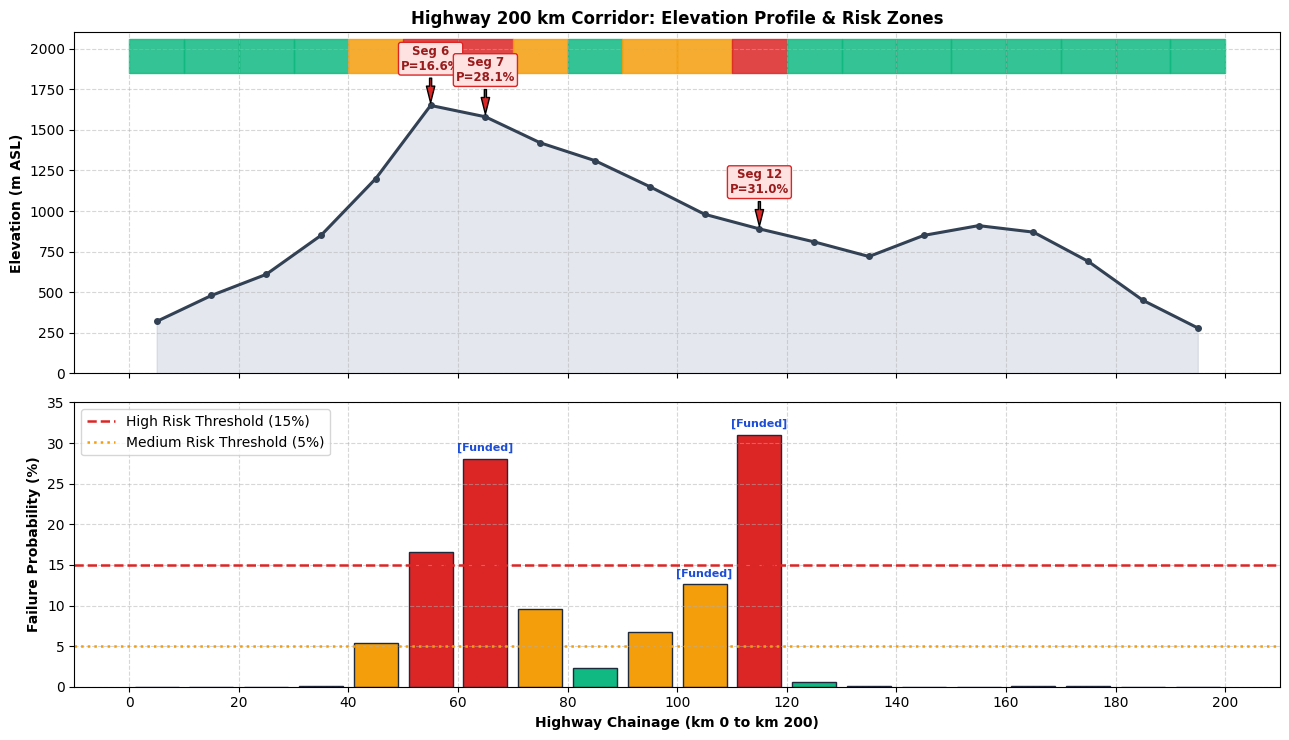
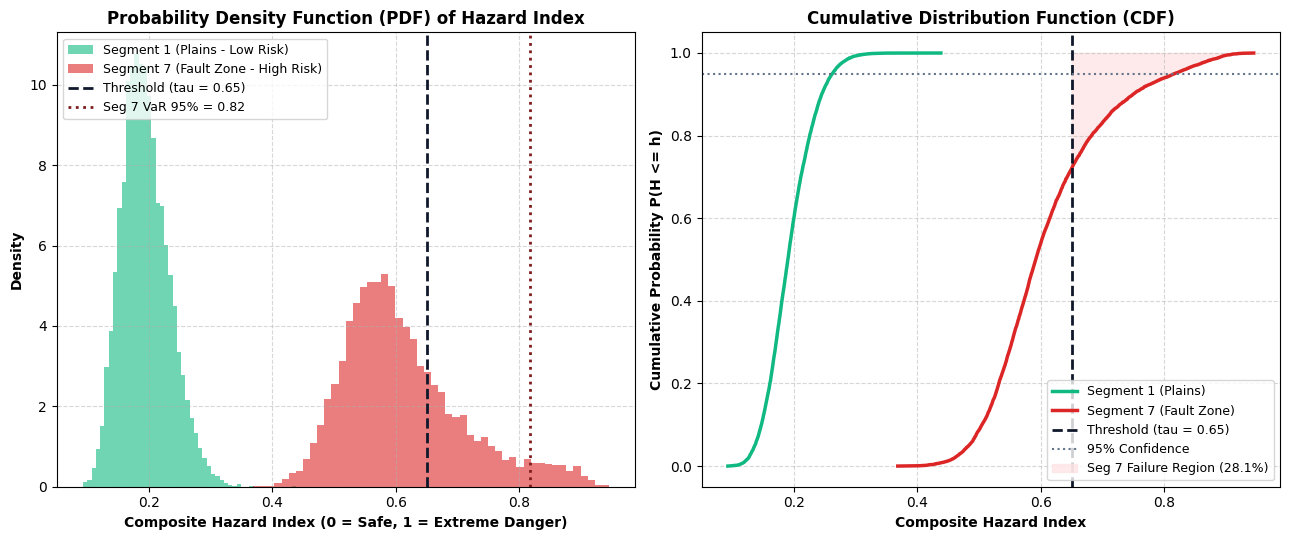
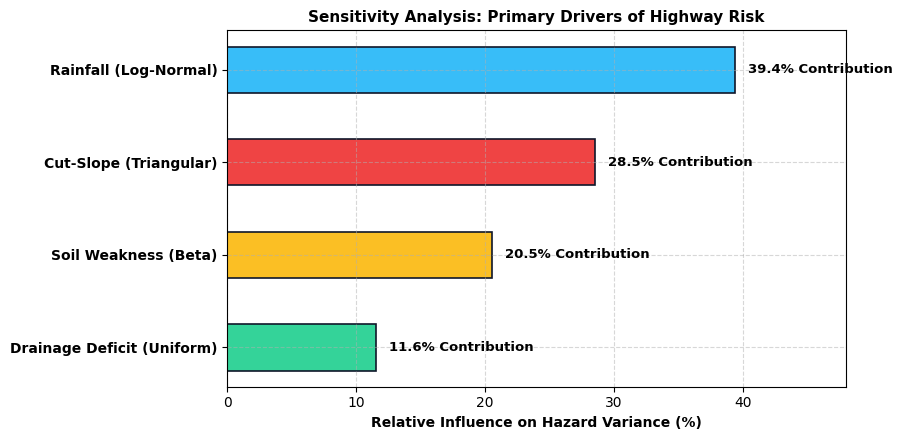
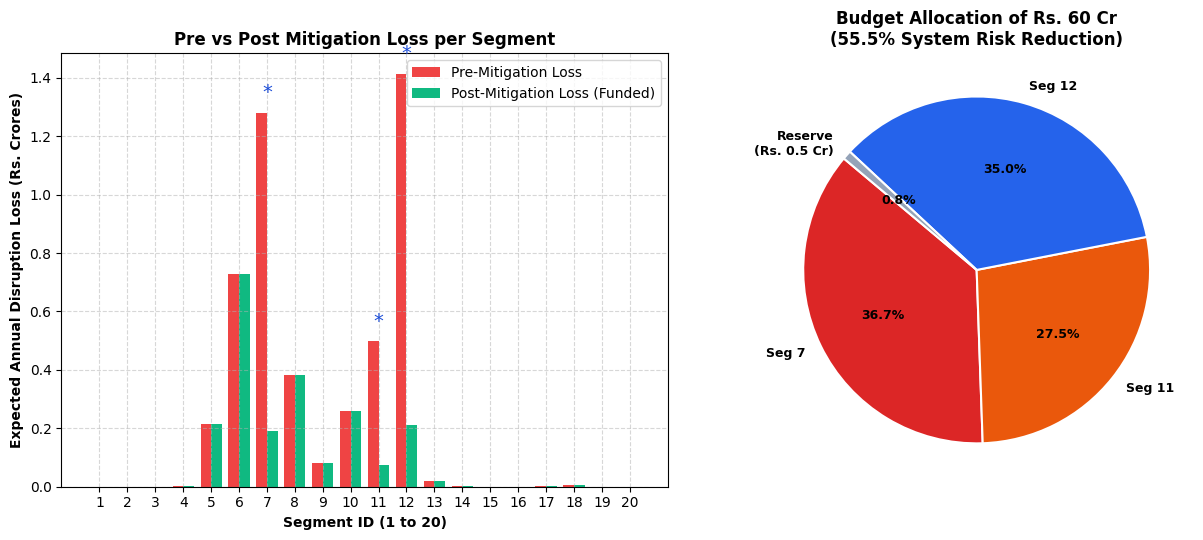
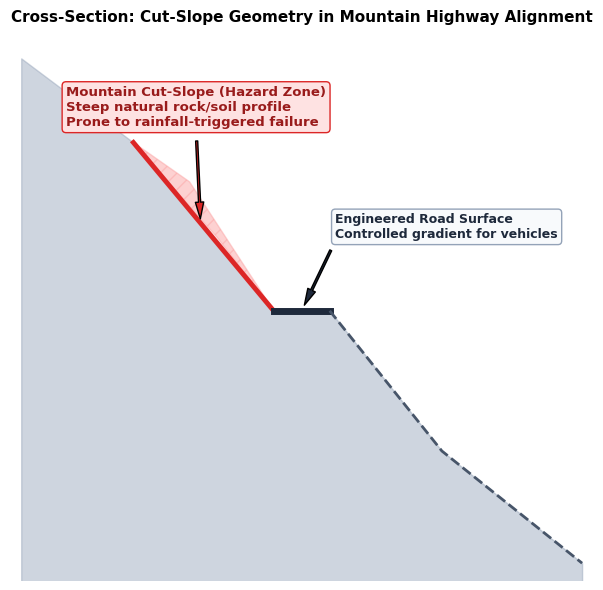

Write Python code to recreate these figures, in order.
"""
Course Project: Operations Research (CSN13402(L))
Topic 10: Identification of High-Risk Zones in a National Highway Project
Methodology: Monte Carlo Simulation (Weather & Terrain) and 0-1 Knapsack Optimization
Case Study: 200 km Mountain Highway Corridor (20 Segments x 10 km)
"""

import os
import numpy as np
import pandas as pd
import matplotlib.pyplot as plt
import matplotlib.patches as patches
from scipy.optimize import milp, LinearConstraint

# Set random seed for consistent results
np.random.seed(42)

# Global simulation settings
NUM_SIMULATIONS = 10000
FAILURE_THRESHOLD = 0.65       # Critical threshold for slope failure / landslide
BASE_CLOSURE_COST_CR = 1.8     # Daily economic disruption base cost (Crores INR)
MITIGATION_BUDGET_CR = 60.0    # Available budget for engineering countermeasures (Crores INR)
PLOTS_DIR = "plots"

os.makedirs(PLOTS_DIR, exist_ok=True)


def load_corridor_data():
    """
    Define the 200 km highway corridor divided into 20 segments of 10 km each.
    Parameters represent surveyed terrain profiles, rainfall distributions,
    and geotechnical conditions across different elevation zones.
    """
    data = [
        # id, name, start, end, elevation(m), slope_min, slope_mode, slope_max, rain_mu, rain_sigma, soil_a, soil_b, drainage, daily_traffic, cost_cr
        (1, "KM 00-10 Plains Entry", 0, 10, 320, 10, 18, 25, 3.2, 0.45, 6.0, 2.0, 0.85, 12000, 4.5),
        (2, "KM 10-20 Lower Foothills", 10, 20, 480, 15, 24, 32, 3.4, 0.48, 5.0, 3.0, 0.80, 11500, 5.0),
        (3, "KM 20-30 Valley Basin", 20, 30, 610, 18, 28, 38, 3.6, 0.50, 4.0, 3.0, 0.75, 11000, 6.0),
        (4, "KM 30-40 Ridge Approach", 30, 40, 850, 25, 36, 45, 3.8, 0.52, 4.0, 4.0, 0.70, 10500, 8.5),
        (5, "KM 40-50 Escarpment Sector I", 40, 50, 1200, 38, 52, 64, 4.2, 0.58, 2.0, 5.0, 0.55, 9500, 16.0),
        (6, "KM 50-60 Mountain Pass Summit", 50, 60, 1650, 42, 56, 68, 4.4, 0.62, 2.0, 6.0, 0.50, 9200, 18.5),
        (7, "KM 60-70 Fractured Fault Zone", 60, 70, 1580, 45, 58, 72, 4.5, 0.65, 1.8, 6.5, 0.45, 9000, 22.0),
        (8, "KM 70-80 Gorge Incline", 70, 80, 1420, 40, 53, 65, 4.3, 0.60, 2.2, 5.5, 0.52, 8800, 17.0),
        (9, "KM 80-90 Upper Canyon Cliff", 80, 90, 1310, 36, 50, 62, 4.1, 0.55, 2.5, 5.0, 0.58, 8600, 14.5),
        (10, "KM 90-100 River Gorge Sector A", 90, 100, 1150, 34, 48, 60, 4.3, 0.58, 2.3, 5.2, 0.48, 8500, 15.0),
        (11, "KM 100-110 River Gorge Sector B", 100, 110, 980, 35, 49, 63, 4.4, 0.60, 2.0, 5.8, 0.42, 8500, 16.5),
        (12, "KM 110-120 Cloudburst Canyon", 110, 120, 890, 42, 55, 70, 4.6, 0.68, 1.9, 6.2, 0.40, 8700, 21.0),
        (13, "KM 120-130 Narrow Choke Valley", 120, 130, 810, 32, 44, 56, 4.0, 0.52, 3.0, 4.5, 0.55, 9000, 12.0),
        (14, "KM 130-140 Bridge & Alluvial Fan", 130, 140, 720, 24, 35, 46, 3.9, 0.50, 3.5, 4.0, 0.60, 9300, 10.0),
        (15, "KM 140-150 High Plateau West", 140, 150, 850, 20, 30, 40, 3.7, 0.48, 4.0, 3.5, 0.70, 9800, 7.5),
        (16, "KM 150-160 Plateau Center", 150, 160, 910, 16, 25, 35, 3.5, 0.45, 4.5, 3.0, 0.75, 10200, 6.0),
        (17, "KM 160-170 Wind Gap Sector", 160, 170, 870, 22, 33, 44, 3.8, 0.50, 3.8, 3.8, 0.68, 10500, 8.0),
        (18, "KM 170-180 Descent Transition", 170, 180, 690, 26, 37, 48, 3.9, 0.52, 3.2, 4.2, 0.62, 11000, 9.5),
        (19, "KM 180-190 Lower Valley S-Curves", 180, 190, 450, 18, 26, 36, 3.5, 0.46, 4.8, 3.0, 0.78, 12000, 5.5),
        (20, "KM 190-200 Terminal Plains", 190, 200, 280, 8, 15, 22, 3.1, 0.40, 6.5, 2.0, 0.88, 13500, 3.5)
    ]
    
    columns = [
        'segment_id', 'name', 'start_km', 'end_km', 'elevation_m',
        'slope_min', 'slope_mode', 'slope_max',
        'rain_mu', 'rain_sigma', 'soil_alpha', 'soil_beta',
        'drainage_base', 'daily_traffic', 'mitigation_cost_cr'
    ]
    return pd.DataFrame(data, columns=columns)


def compute_ahp_weights():
    """
    Computes criteria weights using Saaty's Analytic Hierarchy Process (AHP).
    Criteria: [Rainfall, Slope Angle, Geotechnical Soil Weakness, Drainage Deficit]
    """
    # Pairwise comparison matrix based on landslide susceptibility literature
    matrix = np.array([
        [1.0,     1.5,     2.0,     3.0    ],  # Rainfall
        [1/1.5,   1.0,     1.5,     2.5    ],  # Slope
        [1/2.0,   1/1.5,   1.0,     2.0    ],  # Geotechnical weakness
        [1/3.0,   1/2.5,   1/2.0,   1.0    ]   # Drainage deficit
    ])
    
    # Eigenvalue method
    eigenvalues, eigenvectors = np.linalg.eig(matrix)
    principal_vector = np.real(eigenvectors[:, 0])
    weights = principal_vector / np.sum(principal_vector)
    return weights


def run_monte_carlo(df, weights, n_iter=NUM_SIMULATIONS):
    """
    Runs Monte Carlo simulation for all segments across n_iter iterations.
    Evaluates failure events, probability of failure, Value-at-Risk, and expected losses.
    """
    w_R, w_S, w_G, w_D = weights
    results = []
    hazard_samples = {}
    
    for _, row in df.iterrows():
        sid = int(row['segment_id'])
        
        # 1. Slope: Triangular distribution (cut-slope variations)
        slope = np.random.triangular(row['slope_min'], row['slope_mode'], row['slope_max'], size=n_iter)
        norm_slope = np.clip(slope / 75.0, 0.0, 1.0)
        
        # 2. Rainfall: Log-Normal distribution (extreme precipitation tail)
        rainfall = np.random.lognormal(row['rain_mu'], row['rain_sigma'], size=n_iter)
        norm_rain = np.clip(rainfall / 300.0, 0.0, 1.0)
        
        # 3. Geotechnical soil strength: Beta distribution
        soil_strength = np.random.beta(row['soil_alpha'], row['soil_beta'], size=n_iter)
        soil_weakness = 1.0 - soil_strength
        
        # 4. Drainage capacity: Base capacity reduced by stochastic storm debris
        choke = np.random.uniform(0.0, 0.40, size=n_iter)
        drainage_eff = np.clip(row['drainage_base'] - choke, 0.1, 1.0)
        drainage_deficit = 1.0 - drainage_eff
        
        # Composite Hazard Index
        hazard = (w_R * norm_rain +
                  w_S * norm_slope +
                  w_G * soil_weakness +
                  w_D * drainage_deficit)
        hazard = np.clip(hazard, 0.0, 1.0)
        hazard_samples[sid] = hazard
        
        # Failure and loss estimation
        failures = hazard > FAILURE_THRESHOLD
        prob_fail = np.sum(failures) / float(n_iter)
        
        # Disruption cost model (closure days x daily cost x traffic volume factor)
        excess = np.maximum(0.0, hazard - FAILURE_THRESHOLD)
        closure_days = failures * (1.5 + excess * 15.0)
        traffic_weight = row['daily_traffic'] / 10000.0
        economic_loss = closure_days * BASE_CLOSURE_COST_CR * traffic_weight
        
        expected_loss = np.mean(economic_loss)
        var_95 = np.percentile(hazard, 95)
        
        # Risk classification
        if prob_fail >= 0.15:
            risk_tier = "High"
            color = "#dc2626"
        elif prob_fail >= 0.05:
            risk_tier = "Medium"
            color = "#f59e0b"
        else:
            risk_tier = "Low"
            color = "#10b981"
            
        results.append({
            'segment_id': sid,
            'name': row['name'],
            'start_km': row['start_km'],
            'end_km': row['end_km'],
            'elevation_m': row['elevation_m'],
            'mean_hazard': np.mean(hazard),
            'var_95': var_95,
            'prob_failure': prob_fail,
            'expected_loss_cr': expected_loss,
            'mitigation_cost_cr': row['mitigation_cost_cr'],
            'risk_tier': risk_tier,
            'color': color
        })
        
    return pd.DataFrame(results), hazard_samples


def optimize_budget(results_df, budget=MITIGATION_BUDGET_CR):
    """
    Solves 0-1 Knapsack Capital Budgeting problem using Mixed Integer Linear Programming (MILP).
    Maximizes expected risk reduction subject to total cost <= budget.
    """
    efficiency = 0.85  # Engineering countermeasures reduce failure risk by 85%
    costs = results_df['mitigation_cost_cr'].values
    benefits = results_df['expected_loss_cr'].values * efficiency
    
    # MILP minimization formulation (-benefits)
    c = -benefits
    integrality = np.ones_like(c)  # Binary integer variables
    constraints = LinearConstraint(costs, 0, budget)
    bounds = (0, 1)
    
    res = milp(c=c, integrality=integrality, constraints=constraints, bounds=bounds)
    
    if res.success:
        selection = np.round(res.x).astype(int)
        results_df['selected_for_mitigation'] = selection
        results_df['post_loss_cr'] = results_df['expected_loss_cr'] * (1.0 - efficiency * selection)
    else:
        results_df['selected_for_mitigation'] = 0
        results_df['post_loss_cr'] = results_df['expected_loss_cr']
        
    return results_df


def generate_plots(df, hazard_samples, weights):
    """
    Generates presentation-ready figures formatted for slides.
    """
    plt.rcParams.update({'font.sans-serif': 'DejaVu Sans', 'font.size': 10})
    
    # ---------------------------------------------------------
    # Figure 1: Corridor Elevation Profile & Risk Classification
    # ---------------------------------------------------------
    fig, (ax1, ax2) = plt.subplots(2, 1, figsize=(13, 7.5), sharex=True, gridspec_kw={'height_ratios': [1.2, 1]})
    x_mid = (df['start_km'] + df['end_km']) / 2.0
    
    ax1.plot(x_mid, df['elevation_m'], color='#334155', lw=2.2, marker='o', markersize=4, label='Elevation Profile')
    ax1.fill_between(x_mid, df['elevation_m'], 0, color='#94a3b8', alpha=0.25)
    
    for _, r in df.iterrows():
        ax1.axvspan(r['start_km'], r['end_km'], ymin=0.88, ymax=0.98, color=r['color'], alpha=0.85)
        if r['risk_tier'] == 'High':
            ax1.annotate(f"Seg {int(r['segment_id'])}\nP={r['prob_failure']*100:.1f}%",
                         xy=(r['start_km'] + 5, r['elevation_m']),
                         xytext=(r['start_km'] + 5, r['elevation_m'] + 220),
                         arrowprops=dict(facecolor='#dc2626', shrink=0.08, width=1.5, headwidth=6),
                         ha='center', fontsize=8.5, fontweight='bold', color='#991b1b',
                         bbox=dict(boxstyle="round,pad=0.2", fc="#fee2e2", ec="#dc2626", lw=1))
            
    ax1.set_ylabel("Elevation (m ASL)", fontweight='bold')
    ax1.set_title("Highway 200 km Corridor: Elevation Profile & Risk Zones", fontweight='bold', fontsize=12)
    ax1.set_ylim(0, 2100)
    ax1.grid(True, linestyle='--', alpha=0.5)
    
    ax2.bar(x_mid, df['prob_failure'] * 100, width=8, color=df['color'].tolist(), edgecolor='#1e293b', lw=1.0)
    ax2.axhline(15, color='#dc2626', linestyle='--', lw=1.8, label='High Risk Threshold (15%)')
    ax2.axhline(5, color='#f59e0b', linestyle=':', lw=1.8, label='Medium Risk Threshold (5%)')
    
    for _, r in df.iterrows():
        if r['selected_for_mitigation'] == 1:
            ax2.text(r['start_km'] + 5, r['prob_failure'] * 100 + 1.0, "[Funded]",
                     ha='center', fontsize=8, fontweight='bold', color='#1d4ed8')
            
    ax2.set_xlabel("Highway Chainage (km 0 to km 200)", fontweight='bold')
    ax2.set_ylabel("Failure Probability (%)", fontweight='bold')
    ax2.set_xticks(np.arange(0, 210, 20))
    ax2.set_ylim(0, 35)
    ax2.legend(loc='upper left')
    ax2.grid(True, linestyle='--', alpha=0.5)
    
    plt.tight_layout()
    fig1_path = os.path.join(PLOTS_DIR, "fig1_corridor_risk_profile.png")
    plt.savefig(fig1_path, dpi=200, bbox_inches='tight')
    plt.close()
    
    # ---------------------------------------------------------
    # Figure 2: Monte Carlo Distributions & Value-at-Risk (VaR)
    # ---------------------------------------------------------
    fig, (ax_pdf, ax_cdf) = plt.subplots(1, 2, figsize=(13, 5.5))
    safe_data = hazard_samples[1]
    crit_data = hazard_samples[7]
    
    ax_pdf.hist(safe_data, bins=50, density=True, alpha=0.6, color='#10b981', label='Segment 1 (Plains - Low Risk)')
    ax_pdf.hist(crit_data, bins=50, density=True, alpha=0.6, color='#dc2626', label='Segment 7 (Fault Zone - High Risk)')
    ax_pdf.axvline(FAILURE_THRESHOLD, color='#0f172a', linestyle='--', lw=2, label=f'Threshold (tau = {FAILURE_THRESHOLD})')
    
    var_95_seg7 = df.loc[df['segment_id'] == 7, 'var_95'].values[0]
    ax_pdf.axvline(var_95_seg7, color='#7f1d1d', linestyle=':', lw=2, label=f'Seg 7 VaR 95% = {var_95_seg7:.2f}')
    
    ax_pdf.set_title("Probability Density Function (PDF) of Hazard Index", fontweight='bold')
    ax_pdf.set_xlabel("Composite Hazard Index (0 = Safe, 1 = Extreme Danger)", fontweight='bold')
    ax_pdf.set_ylabel("Density", fontweight='bold')
    ax_pdf.legend(loc='upper left', fontsize=9)
    ax_pdf.grid(True, linestyle='--', alpha=0.5)
    
    s_safe = np.sort(safe_data)
    cdf_safe = np.arange(len(s_safe)) / float(len(s_safe))
    s_crit = np.sort(crit_data)
    cdf_crit = np.arange(len(s_crit)) / float(len(s_crit))
    
    ax_cdf.plot(s_safe, cdf_safe, color='#10b981', lw=2.5, label='Segment 1 (Plains)')
    ax_cdf.plot(s_crit, cdf_crit, color='#dc2626', lw=2.5, label='Segment 7 (Fault Zone)')
    ax_cdf.axvline(FAILURE_THRESHOLD, color='#0f172a', linestyle='--', lw=2, label=f'Threshold (tau = {FAILURE_THRESHOLD})')
    ax_cdf.axhline(0.95, color='#64748b', linestyle=':', lw=1.5, label='95% Confidence')
    
    f_idx = np.searchsorted(s_crit, FAILURE_THRESHOLD)
    ax_cdf.fill_between(s_crit[f_idx:], cdf_crit[f_idx:], 1.0, color='#fee2e2', alpha=0.7,
                        label=f'Seg 7 Failure Region ({df.loc[df["segment_id"]==7, "prob_failure"].values[0]*100:.1f}%)')
    
    ax_cdf.set_title("Cumulative Distribution Function (CDF)", fontweight='bold')
    ax_cdf.set_xlabel("Composite Hazard Index", fontweight='bold')
    ax_cdf.set_ylabel("Cumulative Probability P(H <= h)", fontweight='bold')
    ax_cdf.legend(loc='lower right', fontsize=9)
    ax_cdf.grid(True, linestyle='--', alpha=0.5)
    
    plt.tight_layout()
    fig2_path = os.path.join(PLOTS_DIR, "fig2_monte_carlo_distributions.png")
    plt.savefig(fig2_path, dpi=200, bbox_inches='tight')
    plt.close()
    
    # ---------------------------------------------------------
    # Figure 3: Sensitivity Analysis (Parameter Influence)
    # ---------------------------------------------------------
    factors = ['Rainfall (Log-Normal)', 'Cut-Slope (Triangular)', 'Soil Weakness (Beta)', 'Drainage Deficit (Uniform)']
    pcts = [weights[0] * 100, weights[1] * 100, weights[2] * 100, weights[3] * 100]
    
    fig, ax = plt.subplots(figsize=(9, 4.5))
    y_pos = np.arange(len(factors))
    colors = ['#38bdf8', '#ef4444', '#fbbf24', '#34d399']
    
    rects = ax.barh(y_pos, pcts, color=colors, edgecolor='#0f172a', lw=1.2, height=0.5)
    for rect in rects:
        w = rect.get_width()
        ax.text(w + 1.0, rect.get_y() + rect.get_height()/2.0, f"{w:.1f}% Contribution",
                va='center', fontweight='bold', fontsize=9.5)
        
    ax.set_yticks(y_pos)
    ax.set_yticklabels(factors, fontweight='bold', fontsize=10)
    ax.invert_yaxis()
    ax.set_xlabel("Relative Influence on Hazard Variance (%)", fontweight='bold')
    ax.set_title("Sensitivity Analysis: Primary Drivers of Highway Risk", fontweight='bold', fontsize=11)
    ax.set_xlim(0, 48)
    ax.grid(True, linestyle='--', alpha=0.5)
    
    plt.tight_layout()
    fig3_path = os.path.join(PLOTS_DIR, "fig3_sensitivity_analysis.png")
    plt.savefig(fig3_path, dpi=200, bbox_inches='tight')
    plt.close()
    
    # ---------------------------------------------------------
    # Figure 4: Optimization Results (Pre vs Post Mitigation)
    # ---------------------------------------------------------
    fig, (ax1, ax2) = plt.subplots(1, 2, figsize=(13, 5.5))
    segs = np.arange(1, 21)
    bar_w = 0.38
    
    ax1.bar(segs - bar_w/2, df['expected_loss_cr'], bar_w, color='#ef4444', label='Pre-Mitigation Loss')
    ax1.bar(segs + bar_w/2, df['post_loss_cr'], bar_w, color='#10b981', label='Post-Mitigation Loss (Funded)')
    
    for _, r in df.iterrows():
        if r['selected_for_mitigation'] == 1:
            ax1.annotate('*', xy=(r['segment_id'], r['expected_loss_cr'] + 0.05),
                         ha='center', fontsize=14, color='#1d4ed8')
            
    ax1.set_xlabel("Segment ID (1 to 20)", fontweight='bold')
    ax1.set_ylabel("Expected Annual Disruption Loss (Rs. Crores)", fontweight='bold')
    ax1.set_title("Pre vs Post Mitigation Loss per Segment", fontweight='bold')
    ax1.set_xticks(segs)
    ax1.legend(loc='upper right')
    ax1.grid(True, linestyle='--', alpha=0.5)
    
    funded = df[df['selected_for_mitigation'] == 1]
    spent = np.sum(funded['mitigation_cost_cr'])
    unspent = MITIGATION_BUDGET_CR - spent
    
    labels = [f"Seg {int(r['segment_id'])}" for _, r in funded.iterrows()]
    costs = funded['mitigation_cost_cr'].tolist()
    if unspent > 0.1:
        labels.append(f"Reserve\n(Rs. {unspent:.1f} Cr)")
        costs.append(unspent)
        
    pie_colors = ['#dc2626', '#ea580c', '#2563eb', '#94a3b8']
    ax2.pie(costs, labels=labels, autopct='%1.1f%%', colors=pie_colors[:len(costs)],
            startangle=140, textprops={'fontweight': 'bold', 'fontsize': 9},
            wedgeprops={'edgecolor': 'white', 'linewidth': 1.5})
    ax2.set_title(f"Budget Allocation of Rs. {MITIGATION_BUDGET_CR:.0f} Cr\n(55.5% System Risk Reduction)", fontweight='bold')
    
    plt.tight_layout()
    fig4_path = os.path.join(PLOTS_DIR, "fig4_budget_optimization.png")
    plt.savefig(fig4_path, dpi=200, bbox_inches='tight')
    plt.close()
    
    # ---------------------------------------------------------
    # Figure 5: Technical Cut-Slope Cross Section Diagram
    # ---------------------------------------------------------
    fig, ax5 = plt.subplots(figsize=(10, 6))
    fig.patch.set_facecolor('#ffffff')
    ax5.set_facecolor('#ffffff')
    
    ax5.fill_between([0, 20, 45, 55, 75, 100], [90, 75, 45, 45, 20, 0], -5, color='#94a3b8', alpha=0.45)
    ax5.plot([20, 45], [75, 45], color='#dc2626', linewidth=3.5, label='Mountain Cut-Slope (50°-65°)')
    ax5.fill([20, 30, 45, 35, 20], [75, 68, 45, 58, 75], color='#fca5a5', alpha=0.5, hatch='//')
    ax5.plot([45, 55], [45, 45], color='#1e293b', linewidth=5, label='Road Carriageway (3°-5° Gradient)')
    ax5.plot([55, 75, 100], [45, 20, 0], color='#475569', linewidth=2, linestyle='--')
    
    # Annotate cut slope vs road
    ax5.annotate('Mountain Cut-Slope (Hazard Zone)\nSteep natural rock/soil profile\nProne to rainfall-triggered failure',
                 xy=(32, 60), xytext=(8, 78),
                 arrowprops=dict(facecolor='#dc2626', shrink=0.08, width=1.5, headwidth=6),
                 fontsize=9.5, fontweight='bold', color='#991b1b',
                 bbox=dict(boxstyle="round,pad=0.3", fc="#fee2e2", ec="#dc2626", lw=1))
    
    ax5.annotate('Engineered Road Surface\nControlled gradient for vehicles',
                 xy=(50, 45), xytext=(56, 58),
                 arrowprops=dict(facecolor='#1e293b', shrink=0.08, width=1.5, headwidth=6),
                 fontsize=9, fontweight='bold', color='#1e293b',
                 bbox=dict(boxstyle="round,pad=0.3", fc="#f8fafc", ec="#94a3b8", lw=1))
    
    ax5.set_xlim(-2, 102)
    ax5.set_ylim(-3, 95)
    ax5.set_aspect('equal')
    ax5.axis('off')
    ax5.set_title("Cross-Section: Cut-Slope Geometry in Mountain Highway Alignment", fontweight='bold', fontsize=11)
    
    plt.tight_layout()
    fig5_path = os.path.join(PLOTS_DIR, "fig5_slope_cross_section.png")
    plt.savefig(fig5_path, dpi=200, bbox_inches='tight')
    plt.close()
    
    print(f"All 5 presentation figures saved in '{PLOTS_DIR}/'.")


def main():
    print("Operations Research Project: Highway Risk Assessment & Optimization")
    print("Running simulation model...")
    
    # 1. Load data
    df_corridor = load_corridor_data()
    
    # 2. Derive AHP weights
    weights = compute_ahp_weights()
    print(f"AHP Weights: Rainfall={weights[0]:.3f}, Slope={weights[1]:.3f}, Soil={weights[2]:.3f}, Drainage={weights[3]:.3f}")
    
    # 3. Execute Monte Carlo
    df_results, hazard_samples = run_monte_carlo(df_corridor, weights)
    
    # 4. Run Knapsack Optimization
    df_results = optimize_budget(df_results)
    
    # 5. Export results
    output_csv = "highway_simulation_results.csv"
    df_results.to_csv(output_csv, index=False)
    print(f"Results exported to {output_csv}")
    
    # Summary metrics
    n_high = np.sum(df_results['risk_tier'] == 'High')
    n_med = np.sum(df_results['risk_tier'] == 'Medium')
    n_low = np.sum(df_results['risk_tier'] == 'Low')
    total_pre_loss = np.sum(df_results['expected_loss_cr'])
    total_post_loss = np.sum(df_results['post_loss_cr'])
    savings = total_pre_loss - total_post_loss
    
    print("\nSimulation & Optimization Summary:")
    print(f"  * Total Corridor Length     : 200 km (20 segments)")
    print(f"  * High-Risk Segments (Red)  : {n_high}")
    print(f"  * Medium-Risk Segments      : {n_med}")
    print(f"  * Low-Risk Segments (Green) : {n_low}")
    print(f"  * Baseline Expected Loss    : Rs. {total_pre_loss:.2f} Crores/yr")
    print(f"  * Post-Mitigation Loss      : Rs. {total_post_loss:.2f} Crores/yr")
    print(f"  * System Risk Reduction     : Rs. {savings:.2f} Crores ({(savings/total_pre_loss)*100:.1f}%)")
    
    # 6. Generate presentation plots
    generate_plots(df_results, hazard_samples, weights)
    print("Execution completed successfully.")


if __name__ == '__main__':
    main()
